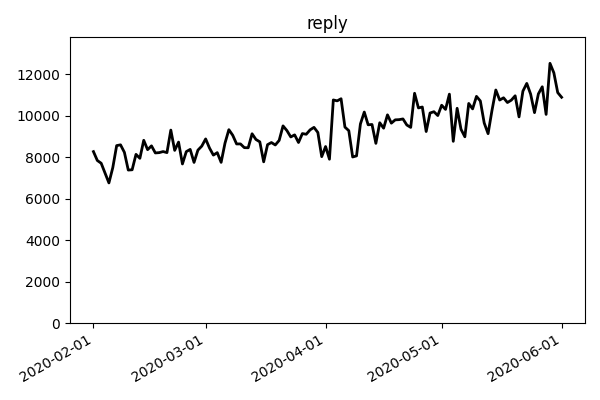

Data behind this chart, as committed beside it:
event_date, n_event
2020-02-01, 8276
2020-02-02, 7848
2020-02-03, 7715
2020-02-04, 7239
2020-02-05, 6766
2020-02-06, 7503
2020-02-07, 8565
2020-02-08, 8603
2020-02-09, 8240
2020-02-10, 7386
2020-02-11, 7399
2020-02-12, 8143
2020-02-13, 7952
2020-02-14, 8821
2020-02-15, 8370
2020-02-16, 8553
2020-02-17, 8212
2020-02-18, 8227
2020-02-19, 8278
2020-02-20, 8228
2020-02-21, 9314
2020-02-22, 8336
2020-02-23, 8734
2020-02-24, 7680
2020-02-25, 8276
2020-02-26, 8382
2020-02-27, 7755
2020-02-28, 8347
2020-02-29, 8541
2020-03-01, 8888
2020-03-02, 8447
2020-03-03, 8107
2020-03-04, 8226
2020-03-05, 7758
2020-03-06, 8683
2020-03-07, 9334
2020-03-08, 9064
2020-03-09, 8645
2020-03-10, 8647
2020-03-11, 8467
2020-03-12, 8461
2020-03-13, 9137
2020-03-14, 8861
2020-03-15, 8747
2020-03-16, 7783
2020-03-17, 8611
2020-03-18, 8714
2020-03-19, 8596
2020-03-20, 8816
2020-03-21, 9517
2020-03-22, 9291
2020-03-23, 8983
2020-03-24, 9084
2020-03-25, 8715
2020-03-26, 9146
2020-03-27, 9113
2020-03-28, 9326
2020-03-29, 9446
2020-03-30, 9199
2020-03-31, 8033
... 62 more rows
